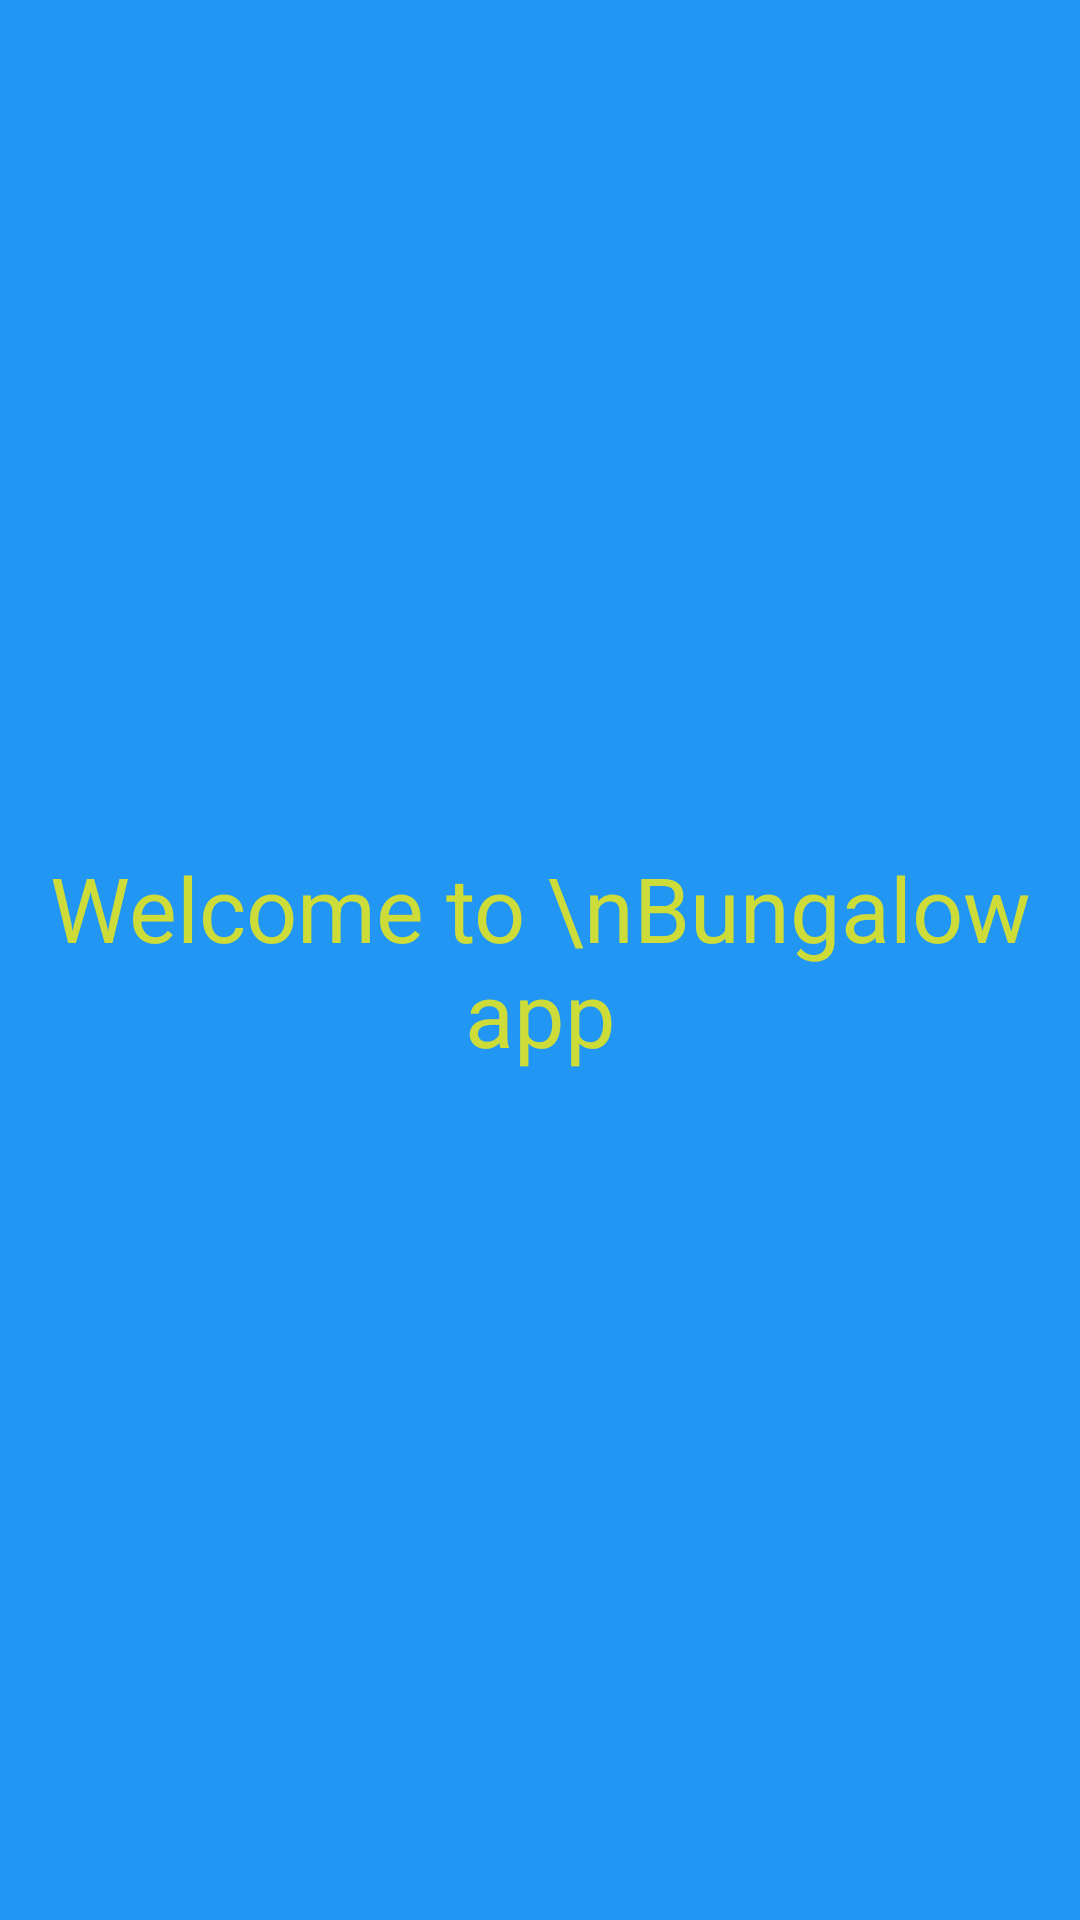

Here is an Android app screen rendered from its layout file. Give the layout XML and the strings, colors and styles it references.
<!-- AndroidManifest.xml: application theme Theme.Bungalowapp -->
<!-- res/layout/activity_main.xml -->
<?xml version="1.0" encoding="utf-8"?>
<androidx.constraintlayout.widget.ConstraintLayout xmlns:android="http://schemas.android.com/apk/res/android"
    xmlns:app="http://schemas.android.com/apk/res-auto"
    xmlns:tools="http://schemas.android.com/tools"
    android:id="@+id/main"
    android:layout_width="match_parent"
    android:layout_height="match_parent"
    tools:context=".MainActivity">

    <TextView
        android:id="@+id/welcome"
        android:layout_width="match_parent"
        android:layout_height="match_parent"
        android:gravity="center"
        android:textSize="30dp"
        android:textColor="#CDDC39"
        android:background="#2196F3"
        android:text="Welcome to \nBungalow app"
        app:layout_constraintBottom_toBottomOf="parent"
        app:layout_constraintEnd_toEndOf="parent"
        app:layout_constraintStart_toStartOf="parent"
        app:layout_constraintTop_toTopOf="parent" />

</androidx.constraintlayout.widget.ConstraintLayout>
<!-- resources referenced by this layout -->
<resources>
  <style name="Theme.Bungalowapp" parent="Base.Theme.Bungalowapp" />
  <style name="Base.Theme.Bungalowapp" parent="Theme.Material3.DayNight.NoActionBar">
          
          
      </style>
</resources>
